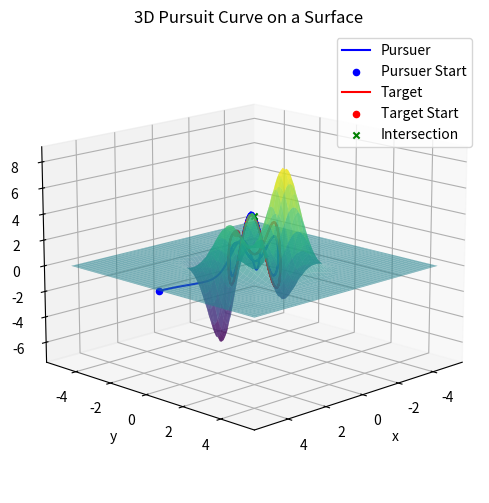

Source code (Python):
import numpy as np
import matplotlib.pyplot as plt
from scipy.integrate import solve_ivp

## Surface
def surface_z(x, y):
    term1 = 3 * (1 - x)**2 * np.exp(-x**2 - (y + 1)**2)
    term2 = -10 * (x/5 - x**3 - y**5) * np.exp(-x**2 - y**2)
    term3 = -(1/3) * np.exp(-(x + 1)**2 - y**2)
    z = term1 + term2 + term3
    return z

## Gradient
def surface_zx(x,y):
    term1 = (2 * (x + 1) * np.exp(-(x + 1)**2 - y**2)) / 3
    term2 = -6 * (1 - x)**2 * x * np.exp(-x**2 - (y + 1)**2)
    term3 = -6 * (1 - x) * np.exp(-x**2 - (y + 1)**2)
    term4 = 20 * x * (-x**3 + x/5 - y**5) * np.exp(-x**2 - y**2)
    term5 = -10 * (1/5 - 3*x**2) * np.exp(-x**2 - y**2)
    derivative_z = term1 + term2 + term3 + term4 + term5
    return derivative_z
def surface_zy(x,y):
    term1 = -6 * (1 - x)**2 * (y + 1) * np.exp(-(y + 1)**2 - x**2)
    term2 = (2 * y * np.exp(-y**2 - (x + 1)**2)) / 3
    term3 = 20 * y * (-y**5 - x**3 + x / 5) * np.exp(-y**2 - x**2)
    term4 = 50 * y**4 * np.exp(-y**2 - x**2)
    derivative_z = term1 + term2 + term3 + term4
    return derivative_z

## Parameters
k = 0.5
x0, y0 = 5, 0
tmax = 25
h = 0.001
t_eval = np.linspace(0, tmax, int(1/h))

## Target trajectory, constrained to surface
def T_x(t): return np.cos(t)
def T_y(t): return np.sin(t)
def T_z(t): return surface_z(T_x(t), T_y(t))
def T(t): return np.array([T_x(t), T_y(t), T_z(t)])

## Target derivative
def dT_x(t): return -np.sin(t)
def dT_y(t): return np.cos(t)
def dT_z(t):
    dx_dt = dT_x(t)
    dy_dt = dT_y(t)
    dz_dx = surface_zx(T_x(t), T_y(t))  # ∂z/∂x
    dz_dy = surface_zy(T_x(t), T_y(t))   # ∂z/∂y
    return dz_dx * dx_dt + dz_dy * dy_dt  # Chain rule
def dT(t): return np.array([dT_x(t), dT_y(t), dT_z(t)])

## Pursuer trajectory - system of ODEs 
def pursuit_curve(t, P):
    x, y, z = P
    diff = T(t) - np.array([x, y, z]) # Distance vector
    norm_diff = np.linalg.norm(diff) # Norm of vector
    direction = k * np.sqrt(np.sum(dT(t)**2)) * diff / norm_diff if norm_diff != 0 else np.zeros_like(diff)
    return [direction[0], direction[1], direction[2]]

## Event function
def proximity_event(t, P):
    x, y, z = P
    distance = np.linalg.norm(T(t) - np.array([x, y, z])) # Norm of distance vector 
    return distance - 0.4 # Trigger when distance is less than 1e-6
proximity_event.terminal = True  # Terminate integration if event occurs

## ODE solution
solution = solve_ivp(pursuit_curve, [0, tmax], [x0, y0, surface_z(x0,y0)], t_eval=t_eval,
                     events=proximity_event)

## Event checker
if len(solution.t_events) > 0 and len(solution.t_events[0]) > 0:
    t_intersect = solution.t_events[0][0]
    mask = solution.t <= t_intersect # Mask all points up to intersection
else:
    mask = np.ones_like(solution.t, dtype=bool) # Mask all points

## Curve outputs
x_pursuer = solution.y[0][mask]
y_pursuer = solution.y[1][mask]
z_pursuer = surface_z(x_pursuer, y_pursuer)[mask]  # Ensure z stays on the surface
x_target = T(solution.t[mask])[0]
y_target = T(solution.t[mask])[1]
z_target = T(solution.t[mask])[2]

## Arclength calculation
def compute_arclength(x, y, z):
    diffs = np.sqrt(np.diff(x)**2 + np.diff(y)**2 + np.diff(z)**2)
    return np.sum(diffs)
arclength_pursuer = compute_arclength(x_pursuer, y_pursuer, z_pursuer)
arclength_target = compute_arclength(x_target, y_target, z_target)
print(f"Arclength of pursuer: {arclength_pursuer:.2f}")
print(f"Arclength of target: {arclength_target:.2f}")

## Plotting
fig = plt.figure(figsize=(10, 6))
ax = fig.add_subplot(111, projection='3d')
# Surface #
x = np.linspace(-5, 5, 100)
y = np.linspace(-5, 5, 100)
X, Y = np.meshgrid(x, y)
Z = surface_z(X, Y)
ax.plot_surface(X, Y, Z, cmap='viridis', alpha=0.6)
# Pursuer #
ax.plot(x_pursuer, y_pursuer, z_pursuer, label='Pursuer', color='blue')
ax.scatter(x_pursuer[0], y_pursuer[0], z_pursuer[0], color='blue', label='Pursuer Start')
# Target #
ax.plot(x_target, y_target, z_target, label='Target', color='red')
ax.scatter(x_target[0], y_target[0], z_target[0], color='red', label='Target Start')
# Intersection #
if len(solution.t_events[0]) > 0:
    ax.scatter(x_pursuer[-1], y_pursuer[-1], z_pursuer[-1], marker='x', color='green', label='Intersection')
else:
    ax.scatter(x_pursuer[-1], y_pursuer[-1], z_pursuer[-1], marker='x', color='blue', label='Pursuer End')
    ax.scatter(x_target[-1], y_target[-1], surface_z(x_target[-1], y_target[-1]), marker='x', color='red', label='Target End')
# Plot details #
ax.set_title('3D Pursuit Curve on a Surface')
ax.set_xlabel('x')
ax.set_ylabel('y')
ax.set_zlabel('z')
ax.legend()
ax.grid(True)
ax.view_init(15,45)
plt.show()